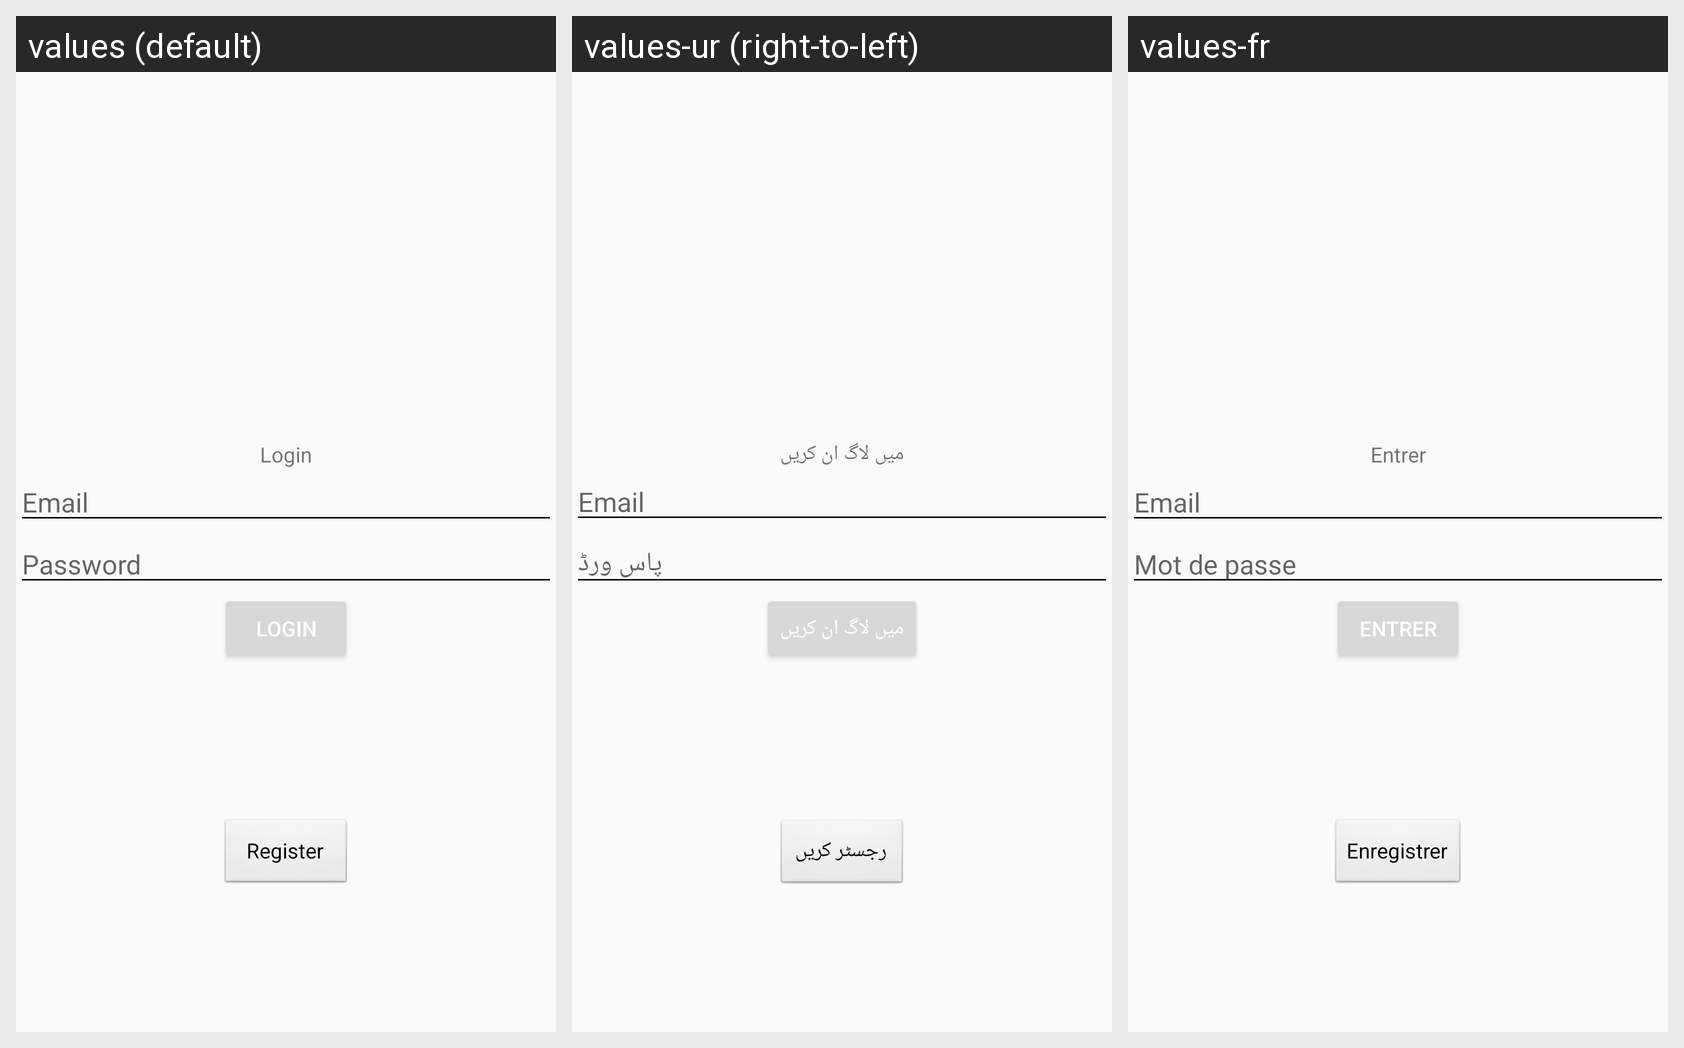

Translations of the strings shown on this Android screen, per locale in the grid:
Android screen res/layout/activity_login.xml rendered under 3 locales, left to right: values (default), values-ur (right-to-left), values-fr. Device: Nexus 5 (rendered at 1080×1920; each locale shown at half size, 540×960, under a caption strip naming it); theme AppTheme.
Strings drawn on this screen, with the default value and each locale's value (text and hints the layout hard-codes, and strings that could not be matched under every locale, appear in the picture but are not listed):

login
  values: Login
  values-ur: میں لاگ ان کریں
  values-fr: Entrer

email
  values: Email
  values-ur: Email  [not translated; the default value is used]
  values-fr: Email  [not translated; the default value is used]

password
  values: Password
  values-ur: پاس ورڈ
  values-fr: Mot de passe

register
  values: Register
  values-ur: رجسٹر کریں
  values-fr: Enregistrer
